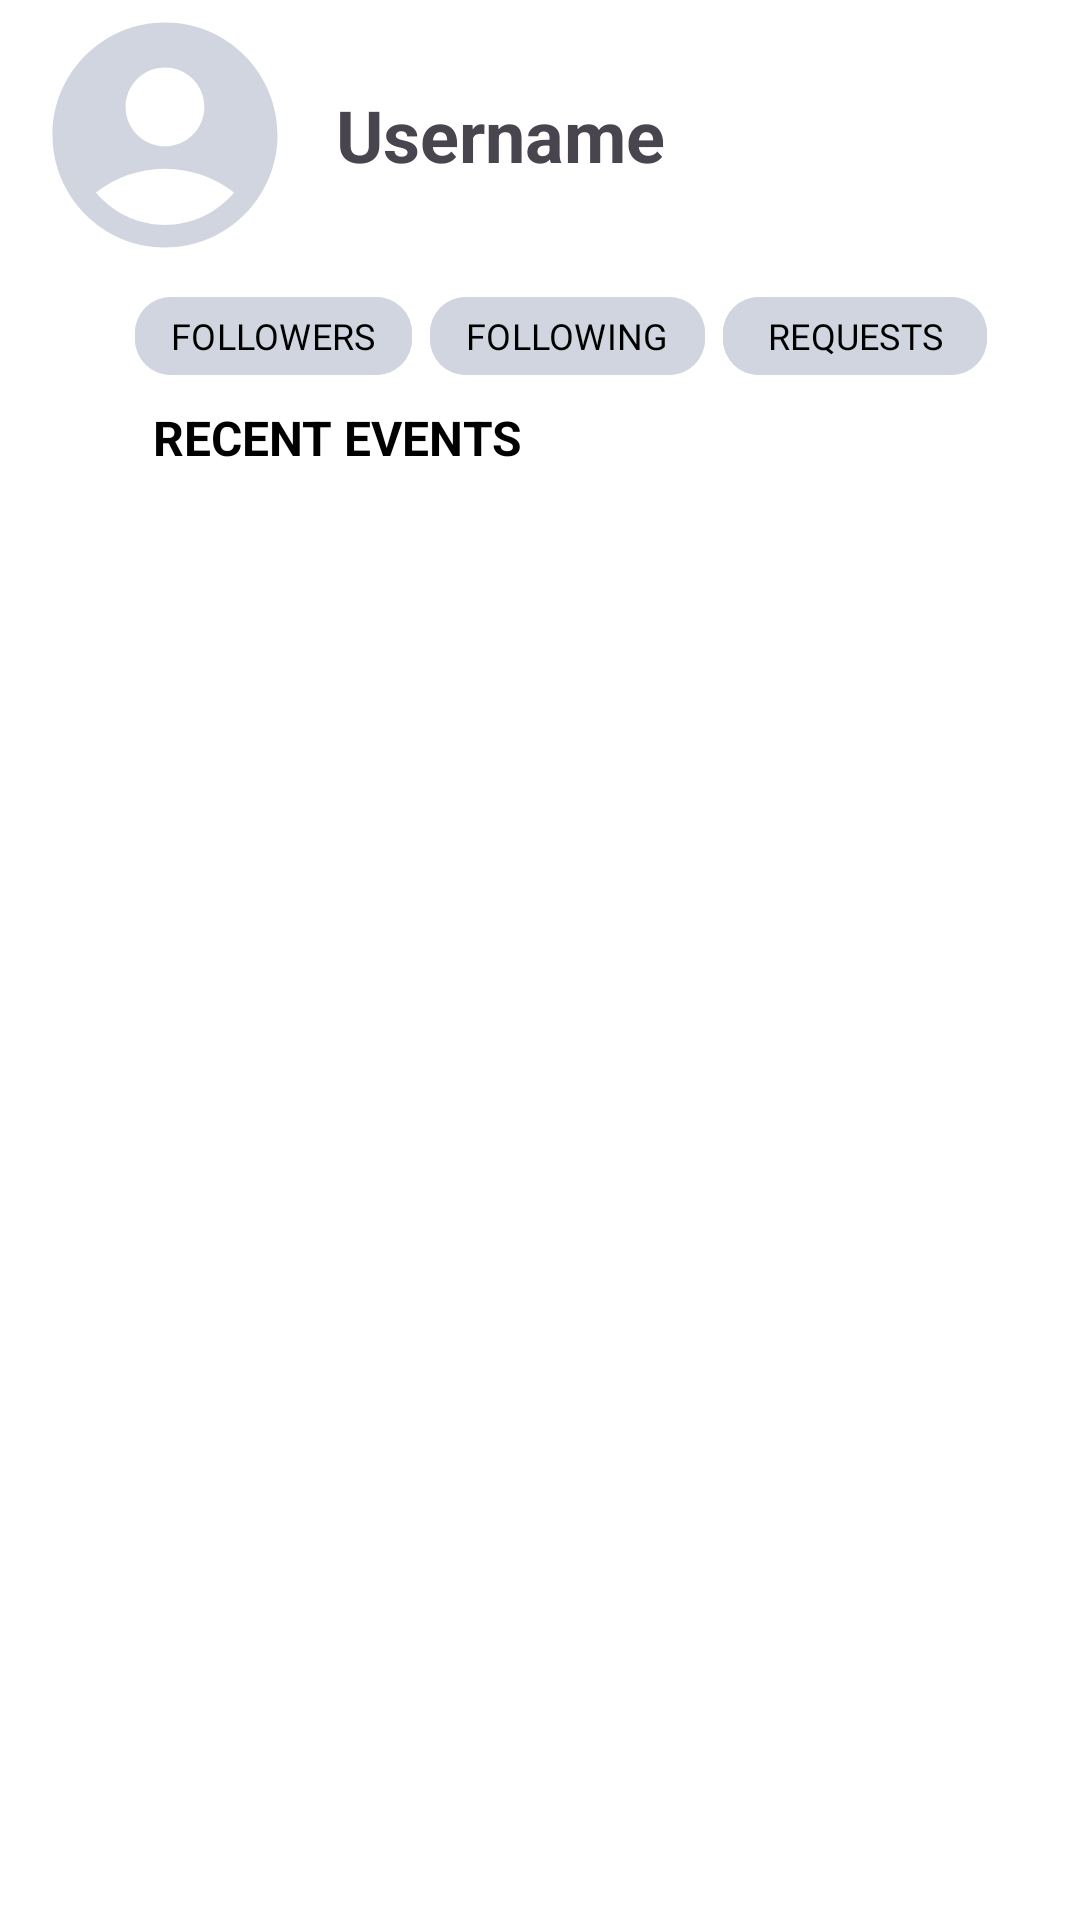

The Android layout XML behind this screen, and the referenced resources:
<!-- AndroidManifest.xml: application theme Theme.OTMJApp -->
<!-- res/layout/my_profile.xml -->
<?xml version="1.0" encoding="utf-8"?>
<androidx.coordinatorlayout.widget.CoordinatorLayout
    xmlns:android="http://schemas.android.com/apk/res/android"
    xmlns:app="http://schemas.android.com/apk/res-auto"
    android:layout_width="match_parent"
    android:layout_height="match_parent"
    android:background="@color/white">

    <LinearLayout
        android:layout_width="match_parent"
        android:layout_height="match_parent"
        android:orientation="vertical">

        

        
        <LinearLayout
            android:layout_width="match_parent"
            android:layout_height="wrap_content"
            android:gravity="center_vertical"
            android:orientation="horizontal">

            <ImageView
                android:id="@+id/profile_image"
                android:layout_width="90dp"
                android:layout_height="90dp"
                android:background="@drawable/profile_placeholder"
                android:contentDescription="@string/profile_picture"
                android:scaleType="centerCrop"
                android:layout_marginStart="10dp"/>

            <LinearLayout
                android:layout_width="match_parent"
                android:layout_height="wrap_content"
                android:orientation="vertical">

                <TextView
                    android:id="@+id/username"
                    android:layout_width="wrap_content"
                    android:layout_height="wrap_content"
                    android:layout_marginStart="12dp"
                    android:text="@string/username_text"
                    android:textSize="24sp"
                    android:textStyle="bold" />

                <com.google.android.material.button.MaterialButton
                    android:id="@+id/logoutButton"
                    android:layout_width="wrap_content"
                    android:layout_height="40dp"
                    android:backgroundTint="@color/blue_nav_bar"
                    android:paddingHorizontal="8dp"
                    android:text="@string/logout_text"
                    android:textColor="@color/white"
                    android:visibility="gone"
                    android:textSize="14sp"
                    android:textStyle="bold"
                    app:cornerRadius="20dp"
                    android:layout_marginStart="12dp"
                    app:icon="@drawable/ic_logout"
                    app:iconGravity="textStart"
                    app:iconPadding="4dp"
                    app:iconSize="30dp"
                    app:iconTint="@color/white" />

                <com.google.android.material.button.MaterialButton
                    android:id="@+id/unfollowButton"
                    android:layout_width="wrap_content"
                    android:layout_height="40dp"
                    android:backgroundTint="@color/blue_nav_bar"
                    android:paddingHorizontal="8dp"
                    android:visibility="gone"
                    android:text="@string/unfollow_text"
                    android:textColor="@color/white"
                    android:textSize="14sp"
                    android:textStyle="bold"
                    app:cornerRadius="20dp"
                    android:layout_marginStart="12dp"
                    app:icon="@drawable/ic_unfollow"
                    app:iconGravity="textStart"
                    app:iconPadding="4dp"
                    app:iconSize="30dp"
                    app:iconTint="@color/white" />


                <com.google.android.material.button.MaterialButton
                    android:id="@+id/requestButton"
                    android:layout_width="wrap_content"
                    android:layout_height="40dp"
                    android:backgroundTint="#26193F80"
                    android:paddingHorizontal="8dp"
                    android:text="@string/send_request_text"
                    android:visibility="gone"
                    android:textColor="#DE000000"
                    android:textSize="14sp"
                    android:textStyle="bold"
                    app:cornerRadius="20dp"
                    app:icon="@drawable/ic_send"
                    app:iconGravity="textStart"
                    app:iconPadding="4dp"
                    app:iconSize="30dp"
                    app:iconTint="#80000000"
                    android:layout_marginStart="12dp"/>
            </LinearLayout>
        </LinearLayout>

        

        <LinearLayout
            android:layout_width="match_parent"
            android:layout_height="wrap_content"
            android:orientation="horizontal"
            android:layout_marginStart="40dp"
            android:padding="5dp">

            <com.google.android.material.button.MaterialButton
                android:id="@+id/followers_button"
                android:clickable="true"
                android:layout_width="wrap_content"
                android:layout_height="34dp"
                android:backgroundTint="#D0D5DF"
                android:paddingHorizontal="12dp"
                android:paddingVertical="4dp"
                android:text="@string/followers"
                android:textColor="@android:color/black"
                android:textSize="12sp"
                android:fontFamily="@font/roboto_medium"
                app:cornerRadius="12dp" />

            <com.google.android.material.button.MaterialButton
                android:id="@+id/following_button"
                android:clickable="true"
                android:layout_width="wrap_content"
                android:layout_height="34dp"
                android:layout_marginStart="6dp"
                android:backgroundTint="#D0D5DF"
                android:paddingHorizontal="12dp"
                android:paddingVertical="4dp"
                android:text="@string/following"
                android:textColor="@android:color/black"
                android:textSize="12sp"
                android:fontFamily="@font/roboto_medium"
                app:cornerRadius="12dp" />

            <com.google.android.material.button.MaterialButton
                android:id="@+id/view_requests_button"
                android:layout_width="wrap_content"
                android:layout_height="34dp"
                android:layout_marginStart="6dp"
                android:backgroundTint="#D0D5DF"
                android:paddingHorizontal="12dp"
                android:paddingVertical="4dp"
                android:text="@string/requests"
                android:textColor="@android:color/black"
                android:fontFamily="@font/roboto_medium"
                android:textSize="12sp"
                app:cornerRadius="12dp" />
        </LinearLayout>

        <LinearLayout
            android:layout_width="match_parent"
            android:layout_height="wrap_content"
            android:gravity="center_vertical"
            android:orientation="horizontal"
            android:paddingStart="15dp">

            <ImageButton
                android:id="@+id/filter_button"
                android:layout_width="24dp"
                android:layout_height="24dp"
                android:layout_marginStart="4dp"
                android:layout_marginEnd="8dp"
                android:background="?attr/selectableItemBackgroundBorderless"
                android:contentDescription="@string/filter_desc"
                android:src="@drawable/ic_filter" />

            <TextView
                android:id="@+id/recent_events_title"
                android:layout_width="wrap_content"
                android:layout_height="wrap_content"
                android:layout_marginEnd="8dp"
                android:text="@string/recent_events"
                android:textColor="@color/black"
                android:textSize="16sp"
                android:textStyle="bold" />
        </LinearLayout>

        <FrameLayout
            android:layout_width="match_parent"
            android:layout_height="match_parent">

            <ListView
                android:id="@+id/listview_moodEventList"
                android:layout_width="match_parent"
                android:layout_height="match_parent"
                android:layout_marginBottom="90dp"
                android:clipToPadding="false"
                android:divider="@android:color/transparent"
                android:dividerHeight="0dp"
                android:fillViewport="true"
                android:paddingStart="10dp"
                android:paddingEnd="10dp"/>

            
            <View
                android:id="@+id/blurOverlay"
                android:layout_width="match_parent"
                android:layout_height="match_parent"
                android:background="#AAFFFFFF"
                android:visibility="gone" />
        </FrameLayout>

    </LinearLayout>

</androidx.coordinatorlayout.widget.CoordinatorLayout>
<!-- resources referenced by this layout -->
<resources>
  <color name="black">#FF000000</color>
  <color name="blue_nav_bar">#5E79A6</color>
  <color name="white">#FFFFFFFF</color>
  <!-- drawable ic_unfollow (drawable) -->
  <vector xmlns:android="http://schemas.android.com/apk/res/android" android:height="24dp" android:tint="#193780" android:viewportHeight="24" android:viewportWidth="24" android:width="24dp">
        
      <path android:fillColor="@android:color/white" android:pathData="M14,8c0,-2.21 -1.79,-4 -4,-4S6,5.79 6,8s1.79,4 4,4S14,10.21 14,8zM17,10v2h6v-2H17zM2,18v2h16v-2c0,-2.66 -5.33,-4 -8,-4S2,15.34 2,18z"/>
      
  </vector>
  <!-- drawable profile_placeholder (drawable) -->
  <vector xmlns:android="http://schemas.android.com/apk/res/android" android:height="24dp" android:tint="#D0D5DF" android:viewportHeight="24" android:viewportWidth="24" android:width="24dp">
        
      <path android:fillColor="@color/white" android:pathData="M12,2C6.48,2 2,6.48 2,12s4.48,10 10,10s10,-4.48 10,-10S17.52,2 12,2zM12,6c1.93,0 3.5,1.57 3.5,3.5S13.93,13 12,13s-3.5,-1.57 -3.5,-3.5S10.07,6 12,6zM12,20c-2.03,0 -4.43,-0.82 -6.14,-2.88C7.55,15.8 9.68,15 12,15s4.45,0.8 6.14,2.12C16.43,19.18 14.03,20 12,20z"/>
      
  </vector>
  <string name="filter_desc">Initiates filter fragment for mood events list</string>
  <string name="followers">FOLLOWERS</string>
  <string name="following">FOLLOWING</string>
  <string name="logout_text">LOGOUT</string>
  <string name="profile_picture">Default profile icon or image uploaded by the user</string>
  <string name="recent_events">RECENT EVENTS</string>
  <string name="requests">REQUESTS</string>
  <string name="send_request_text">REQUEST</string>
  <string name="unfollow_text">UNFOLLOW</string>
  <string name="username_text">Username</string>
  <style name="Theme.OTMJApp" parent="Base.Theme.OTMJApp" />
  <style name="Base.Theme.OTMJApp" parent="Theme.Material3.DayNight.NoActionBar">
          
          
      </style>
</resources>
